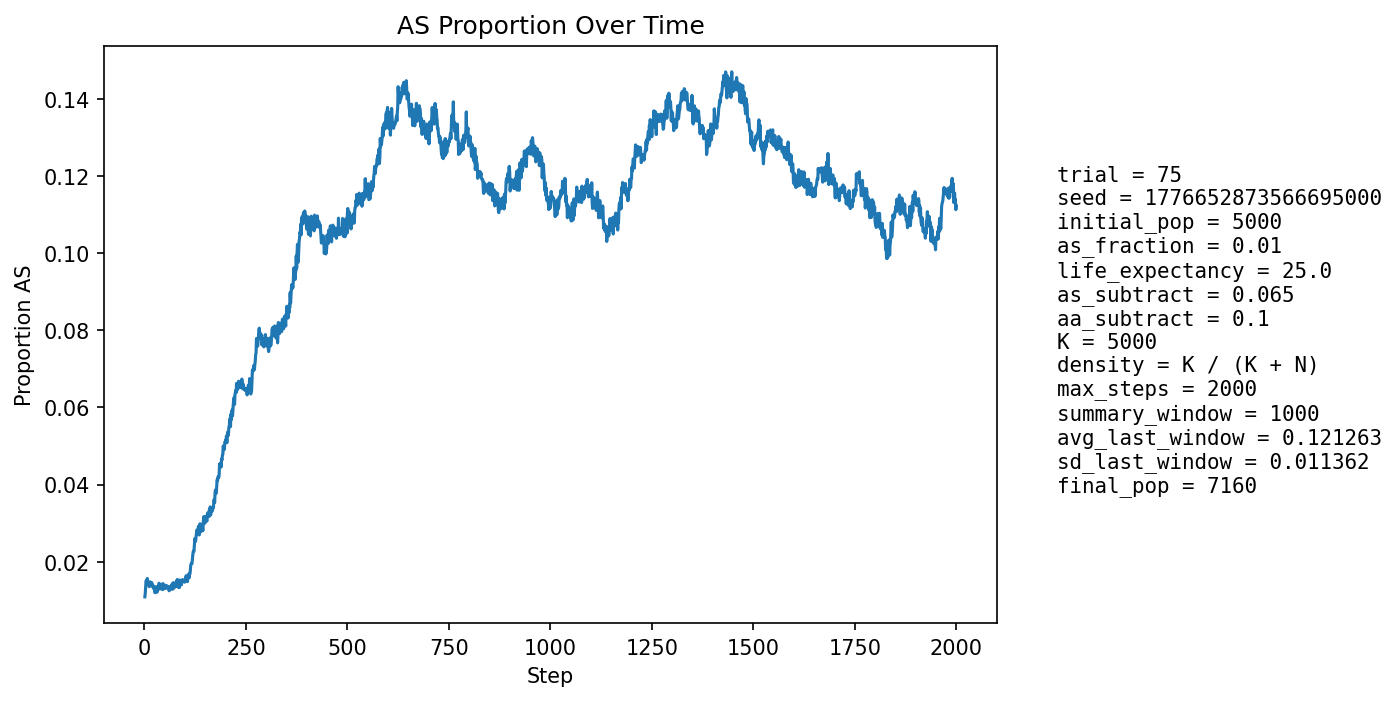

Values plotted in this chart, from the file beside it:
step, population_size, births, newborn_AA, newborn_AS, newborn_SS, prop_newborn_AA, prop_newborn_AS, prop_newborn_SS, prop_repro_AA, prop_repro_AS, prop_AS_population
1, 5250, 1268, 1252, 16, 0, 0.9874, 0.01262, 0.0, 0.9917, 0.008277, 0.01086
2, 5332, 1239, 1224, 15, 0, 0.9879, 0.01211, 0.0, 0.9905, 0.009453, 0.01182
3, 5412, 1230, 1212, 18, 0, 0.9854, 0.01463, 0.0, 0.9894, 0.01063, 0.01349
4, 5471, 1211, 1189, 22, 0, 0.9818, 0.01817, 0.0, 0.9869, 0.01309, 0.01499
5, 5570, 1249, 1231, 18, 0, 0.9856, 0.01441, 0.0, 0.9859, 0.01414, 0.01472
6, 5667, 1273, 1258, 15, 0, 0.9882, 0.01178, 0.0, 0.9859, 0.01412, 0.01429
7, 5762, 1291, 1266, 25, 0, 0.9806, 0.01936, 0.0, 0.9855, 0.01452, 0.01562
8, 5851, 1302, 1287, 15, 0, 0.9885, 0.01152, 0.0, 0.985, 0.01499, 0.01436
9, 5942, 1318, 1301, 17, 0, 0.9871, 0.0129, 0.0, 0.9853, 0.01469, 0.0143
10, 6036, 1336, 1315, 20, 1, 0.9843, 0.01497, 0.0007485, 0.986, 0.01403, 0.01458
11, 6129, 1354, 1339, 15, 0, 0.9889, 0.01108, 0.0, 0.9849, 0.01506, 0.01371
12, 6223, 1373, 1357, 16, 0, 0.9883, 0.01165, 0.0, 0.9856, 0.01439, 0.0135
13, 6298, 1372, 1350, 22, 0, 0.984, 0.01603, 0.0, 0.9857, 0.01429, 0.01413
14, 6366, 1379, 1353, 26, 0, 0.9811, 0.01885, 0.0, 0.9856, 0.01445, 0.01477
15, 6432, 1387, 1369, 18, 0, 0.987, 0.01298, 0.0, 0.9864, 0.01364, 0.01399
16, 6495, 1399, 1379, 20, 0, 0.9857, 0.0143, 0.0, 0.9869, 0.01313, 0.01432
17, 6548, 1407, 1386, 21, 0, 0.9851, 0.01493, 0.0, 0.9861, 0.01391, 0.0142
18, 6597, 1413, 1390, 23, 0, 0.9837, 0.01628, 0.0, 0.9856, 0.0144, 0.01455
19, 6647, 1418, 1399, 19, 0, 0.9866, 0.0134, 0.0, 0.9863, 0.01368, 0.01414
20, 6692, 1424, 1410, 14, 0, 0.9902, 0.009831, 0.0, 0.9861, 0.01387, 0.01345
21, 6731, 1429, 1408, 21, 0, 0.9853, 0.0147, 0.0, 0.9856, 0.01436, 0.01382
22, 6768, 1434, 1416, 18, 0, 0.9874, 0.01255, 0.0, 0.9854, 0.01457, 0.01345
23, 6801, 1437, 1421, 16, 0, 0.9889, 0.01113, 0.0, 0.9855, 0.01449, 0.01294
24, 6828, 1439, 1417, 22, 0, 0.9847, 0.01529, 0.0, 0.9865, 0.01354, 0.01347
25, 6856, 1444, 1425, 19, 0, 0.9868, 0.01316, 0.0, 0.9862, 0.01376, 0.01313
26, 6879, 1447, 1435, 12, 0, 0.9917, 0.008293, 0.0, 0.9869, 0.01312, 0.01192
27, 6900, 1449, 1430, 19, 0, 0.9869, 0.01311, 0.0, 0.9875, 0.01249, 0.01246
28, 6920, 1452, 1427, 25, 0, 0.9828, 0.01722, 0.0, 0.987, 0.01302, 0.01344
29, 6936, 1453, 1432, 21, 0, 0.9855, 0.01445, 0.0, 0.987, 0.01299, 0.01326
30, 6955, 1456, 1438, 18, 0, 0.9876, 0.01236, 0.0, 0.9879, 0.01208, 0.01323
31, 6969, 1458, 1446, 12, 0, 0.9918, 0.00823, 0.0, 0.9874, 0.01262, 0.01205
32, 6979, 1458, 1439, 19, 0, 0.987, 0.01303, 0.0, 0.9868, 0.01318, 0.01247
33, 6992, 1460, 1435, 25, 0, 0.9829, 0.01712, 0.0, 0.9866, 0.01344, 0.01359
34, 7000, 1461, 1445, 16, 0, 0.989, 0.01095, 0.0, 0.9866, 0.01341, 0.01271
35, 7010, 1463, 1442, 21, 0, 0.9856, 0.01435, 0.0, 0.9875, 0.01253, 0.01327
36, 7021, 1465, 1436, 29, 0, 0.9802, 0.0198, 0.0, 0.9872, 0.01279, 0.01439
37, 7031, 1466, 1444, 22, 0, 0.985, 0.01501, 0.0, 0.9867, 0.01334, 0.01408
38, 7040, 1465, 1447, 18, 0, 0.9877, 0.01229, 0.0, 0.9872, 0.01276, 0.01392
39, 7048, 1467, 1448, 19, 0, 0.987, 0.01295, 0.0, 0.9864, 0.01359, 0.01376
40, 7053, 1468, 1454, 14, 0, 0.9905, 0.009537, 0.0, 0.9856, 0.01441, 0.0129
41, 7061, 1469, 1447, 22, 0, 0.985, 0.01498, 0.0, 0.9853, 0.01468, 0.0136
42, 7066, 1469, 1450, 19, 0, 0.9871, 0.01293, 0.0, 0.9856, 0.01439, 0.01344
43, 7068, 1469, 1444, 25, 0, 0.983, 0.01702, 0.0, 0.9853, 0.01466, 0.01415
44, 7071, 1469, 1456, 13, 0, 0.9912, 0.00885, 0.0, 0.9865, 0.01354, 0.01301
45, 7074, 1470, 1454, 16, 0, 0.9891, 0.01088, 0.0, 0.9862, 0.01381, 0.01272
46, 7074, 1470, 1440, 30, 0, 0.9796, 0.02041, 0.0, 0.9865, 0.01352, 0.01428
47, 7077, 1471, 1453, 18, 0, 0.9878, 0.01224, 0.0, 0.9859, 0.01408, 0.01328
48, 7079, 1469, 1453, 16, 0, 0.9891, 0.01089, 0.0, 0.9876, 0.0124, 0.013
49, 7080, 1470, 1450, 20, 0, 0.9864, 0.01361, 0.0, 0.9876, 0.01239, 0.01328
50, 7080, 1471, 1452, 19, 0, 0.9871, 0.01292, 0.0, 0.9862, 0.01379, 0.01299
51, 7080, 1471, 1447, 24, 0, 0.9837, 0.01632, 0.0, 0.9865, 0.0135, 0.01356
52, 7084, 1471, 1452, 19, 0, 0.9871, 0.01292, 0.0, 0.9871, 0.01294, 0.01341
53, 7087, 1472, 1450, 22, 0, 0.9851, 0.01495, 0.0, 0.9865, 0.01349, 0.01383
54, 7086, 1472, 1450, 22, 0, 0.9851, 0.01495, 0.0, 0.9865, 0.01349, 0.01383
55, 7086, 1472, 1453, 19, 0, 0.9871, 0.01291, 0.0, 0.9865, 0.01349, 0.01355
56, 7088, 1472, 1454, 18, 0, 0.9878, 0.01223, 0.0, 0.9862, 0.01377, 0.0134
57, 7088, 1472, 1456, 16, 0, 0.9891, 0.01087, 0.0, 0.9859, 0.01405, 0.01298
58, 7085, 1470, 1450, 19, 1, 0.9864, 0.01293, 0.0006803, 0.9865, 0.0135, 0.01299
59, 7086, 1471, 1450, 21, 0, 0.9857, 0.01428, 0.0, 0.9865, 0.0135, 0.01327
60, 7084, 1471, 1448, 23, 0, 0.9844, 0.01564, 0.0, 0.9868, 0.01322, 0.01355
... 1,940 more rows
